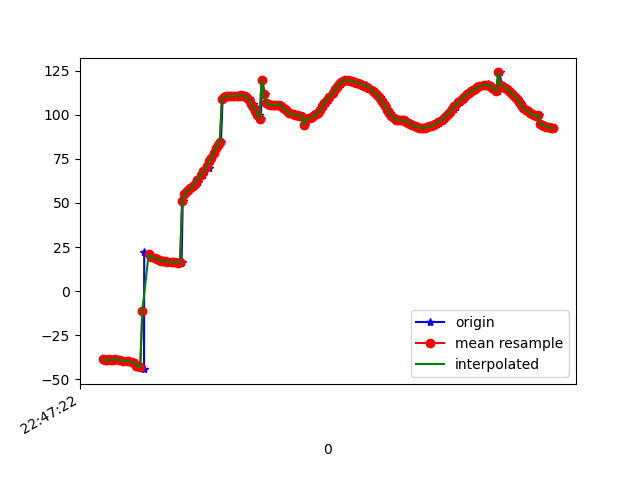

Data behind this chart, as committed beside it:
1617835643015, 531286561408061, -38.645706, 12.001416, 90.97275
1617835643020, 531286580638831, -39.04, 12.45, 90.67
1617835643044, 531286599869601, -39.1, 12.58, 90.19
1617835643064, 531286619100371, -38.58, 12.68, 90.67
1617835643093, 531286638331141, -38.99, 12.78, 89.9
1617835643110, 531286657561911, -38.78, 12.76, 89.87
1617835643132, 531286676792681, -38.56, 12.83, 90.38
1617835643170, 531286696023451, -39.13, 12.8, 89.69
1617835643174, 531286715254221, -39.16, 12.62, 89.73
1617835643177, 531286734484991, -39.02, 12.51, 90.23
1617835643217, 531286753715761, -39.57, 12.38, 89.65
1617835643249, 531286772946531, -39.54, 12.12, 89.87
1617835643252, 531286792177301, -39.42, 11.79, 90.39
1617835643255, 531286811408071, -40.09, 11.34, 89.84
1617835643285, 531286830638841, -40.45, 10.76, 90.01
1617835643315, 531286849869611, -40.71, 10.15, 90.38
1617835643322, 531286869100381, -41.81, 9.516, 89.65
1617835643326, 531286888331151, -42.61, 8.842, 89.31
1617835643368, 531286907561921, -43.02, 8.175, 89.67
1617835643396, 531286926792691, -44.23, 7.672, 88.91
1617835643398, 531286946023461, 22.24, 6.284, 89.55
1617835643442, 531286965254231, 21.31, 6.741, 88.29
1617835643444, 531286984485001, 20.86, 6.268, 88.07
1617835643446, 531287003715771, 20.36, 5.827, 87.83
1617835643465, 531287022946541, 19.85, 5.443, 87.57
1617835643478, 531287042177311, 19.32, 5.081, 87.27
1617835643501, 531287061408081, 18.77, 4.751, 86.94
1617835643521, 531287080638851, 18.23, 4.471, 86.61
1617835643537, 531287099869621, 17.82, 4.281, 86.31
1617835643557, 531287119100391, 17.54, 4.201, 86.06
1617835643579, 531287138331161, 17.35, 4.232, 85.85
1617835643598, 531287157561931, 17.14, 4.344, 85.67
1617835643614, 531287176792701, 16.87, 4.514, 85.53
1617835643635, 531287196023471, 16.59, 4.75, 85.4
1617835643660, 531287215254241, 16.39, 5.067, 85.3
1617835643698, 531287234485011, 16.23, 5.414, 85.2
1617835643720, 531287253715781, 16.13, 5.77, 85.11
1617835643722, 531287272946551, 16.11, 6.148, 85.05
1617835643748, 531287292177321, 16.19, 6.564, 85.05
1617835643755, 531287311408091, 16.33, 6.994, 85.08
1617835643766, 531287330638861, 51.11, 3.022, 84.92
1617835643789, 531287349869631, 55.17, 7.337, 85.24
1617835643808, 531287369100401, 56.34, 8.159, 85.26
1617835643830, 531287388331171, 57.31, 8.658, 85.23
1617835643847, 531287407561941, 58.39, 9.323, 85.23
1617835643869, 531287426792711, 59.53, 10.18, 85.23
1617835643890, 531287446023481, 60.7, 11.26, 85.22
1617835643912, 531287465254251, 62.13, 12.72, 85.24
1617835643916, 531287484485021, 63.89, 14.53, 85.35
1617835643958, 531287503715791, 65.87, 16.6, 85.53
1617835643975, 531287522946561, 67.89, 18.84, 85.77
1617835644014, 531287542177331, 69.92, 21.26, 86.02
1617835644016, 531287561408101, 71.89, 23.71, 86.22
1617835644031, 531287580638871, 73.77, 26.17, 86.33
1617835644040, 531287599869641, 75.62, 28.58, 86.28
1617835644060, 531287619100411, 77.51, 30.92, 86.09
1617835644073, 531287638331181, 79.45, 33.15, 85.72
1617835644089, 531287657561951, 81.29, 35.27, 85.21
1617835644108, 531287676792721, 82.91, 37.28, 84.64
1617835644131, 531287696023491, 84.26, 39.24, 84.09
1617835644147, 531287715381472, 109.1, 39.23, 81.9
... 164 more rows
